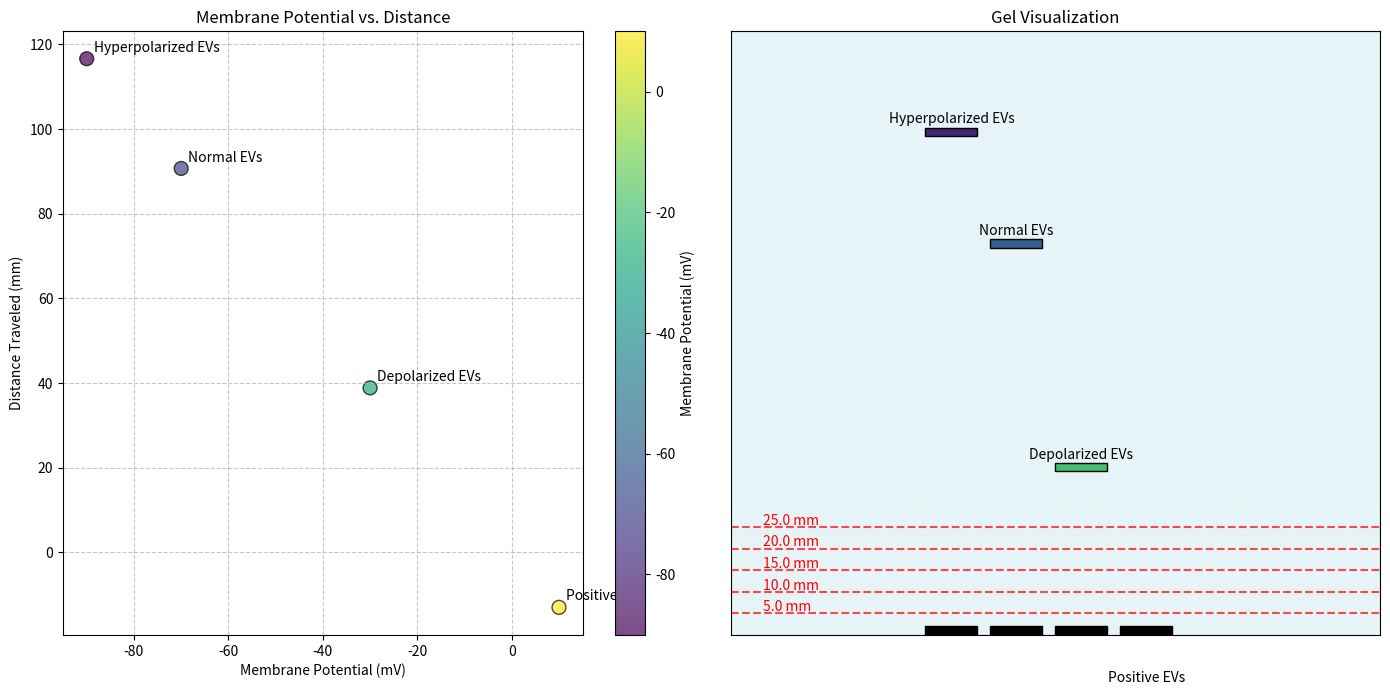

Write Python code to recreate this figure.
#!/usr/bin/env python
# -*- coding: utf-8 -*-

"""
DC Electrophoresis-based Sorting of Extracellular Vesicles

This module implements the direct current (DC) electrophoresis method for 
sorting extracellular vesicles based on their membrane potential differences.
"""

import numpy as np
import pandas as pd
import matplotlib.pyplot as plt
from typing import List, Dict, Tuple, Optional, Union
from dataclasses import dataclass


@dataclass
class EVSample:
    """Class for storing extracellular vesicle sample information."""
    name: str
    concentration: float  # particles/mL
    size_distribution: Dict[str, float]  # nm: percentage
    zeta_potential: float  # mV
    membrane_potential: float  # mV
    origin: str
    
    def __str__(self):
        return (f"EVSample: {self.name}\n"
                f"  Concentration: {self.concentration:.2e} particles/mL\n"
                f"  Avg Size: {self._avg_size():.2f} nm\n"
                f"  Zeta Potential: {self.zeta_potential:.2f} mV\n"
                f"  Membrane Potential: {self.membrane_potential:.2f} mV\n"
                f"  Origin: {self.origin}")
    
    def _avg_size(self) -> float:
        """Calculate average size from distribution."""
        sizes = np.array(list(self.size_distribution.keys()), dtype=float)
        percentages = np.array(list(self.size_distribution.values()))
        return np.sum(sizes * percentages) / np.sum(percentages)


class DCElectrophoresis:
    """
    Class for DC electrophoresis-based sorting of extracellular vesicles.
    
    This class handles the setup, running, and analysis of DC electrophoresis
    for sorting extracellular vesicles based on membrane potential differences.
    """
    
    def __init__(self, 
                 buffer_conductivity: float = 1.5,  # mS/cm
                 buffer_ph: float = 7.4,
                 voltage: float = 100.0,  # V
                 gel_percentage: float = 0.8,  # %
                 run_time: float = 60.0,  # minutes
                 collection_intervals: List[float] = None  # mm
                ):
        """
        Initialize the DC electrophoresis setup.
        
        Args:
            buffer_conductivity: Conductivity of the buffer (mS/cm)
            buffer_ph: pH of the buffer
            voltage: Applied voltage (V)
            gel_percentage: Agarose gel percentage (%)
            run_time: Total run time (minutes)
            collection_intervals: Distance intervals for collecting vesicles (mm)
        """
        self.buffer_conductivity = buffer_conductivity
        self.buffer_ph = buffer_ph
        self.voltage = voltage
        self.gel_percentage = gel_percentage
        self.run_time = run_time
        
        # Default collection intervals if none provided
        if collection_intervals is None:
            self.collection_intervals = [5.0, 10.0, 15.0, 20.0, 25.0, 30.0]
        else:
            self.collection_intervals = collection_intervals
            
        # Storage for results
        self.samples = []
        self.results = None
        
    def add_sample(self, sample: EVSample) -> None:
        """
        Add an EV sample to be sorted.
        
        Args:
            sample: EVSample object containing sample information
        """
        self.samples.append(sample)
        print(f"Added sample: {sample.name}")
        
    def run_simulation(self) -> Dict[str, pd.DataFrame]:
        """
        Simulate the electrophoresis run with the added samples.
        
        Returns:
            Dictionary mapping sample names to DataFrames with sorting results
        """
        if not self.samples:
            raise ValueError("No samples added. Use add_sample() before running.")
            
        # Dictionary to store results for each sample
        results = {}
        
        for sample in self.samples:
            # Calculate mobility based on membrane potential
            # This is a simplified model; actual mobility would depend on many factors
            mobility = -0.2 * sample.membrane_potential  # µm·cm/V·s
            
            # Field strength
            field_strength = self.voltage / 100.0  # V/cm (assumes 10 cm gel)
            
            # Calculate velocity
            velocity = mobility * field_strength  # µm/s
            
            # Convert to mm/min for easier interpretation
            velocity_mm_min = velocity * 60 / 1000
            
            # Calculate distance traveled
            distance = velocity_mm_min * self.run_time  # mm
            
            # Create dataframe to store results
            df = pd.DataFrame({
                'Sample': [sample.name],
                'Membrane_Potential_mV': [sample.membrane_potential],
                'Mobility_µm_cm_per_Vs': [mobility],
                'Velocity_mm_per_min': [velocity_mm_min],
                'Distance_mm': [distance]
            })
            
            results[sample.name] = df
            
        self.results = results
        return results
    
    def collect_fractions(self) -> Dict[str, Dict[str, float]]:
        """
        Collect sorted vesicle fractions based on the simulation results.
        
        Returns:
            Dictionary mapping fractions to sample concentrations
        """
        if self.results is None:
            self.run_simulation()
            
        # Dictionary to store collected fractions
        # Format: {interval: {sample_name: concentration}}
        fractions = {}
        
        # Initialize intervals
        for interval in self.collection_intervals:
            fractions[interval] = {}
            
        # Assign samples to fractions based on distance traveled
        for sample_name, df in self.results.items():
            distance = df['Distance_mm'].values[0]
            
            # Find appropriate interval
            for i, interval in enumerate(sorted(self.collection_intervals)):
                if distance <= interval:
                    # Add sample to this fraction
                    sample = next(s for s in self.samples if s.name == sample_name)
                    fractions[interval][sample_name] = sample.concentration
                    break
                    
                # If it's the last interval and distance is greater, put in last fraction
                if i == len(self.collection_intervals) - 1:
                    sample = next(s for s in self.samples if s.name == sample_name)
                    fractions[interval][sample_name] = sample.concentration
                    
        return fractions
    
    def visualize_results(self, filename: Optional[str] = None) -> None:
        """
        Generate visualization of the electrophoresis results.
        
        Args:
            filename: Optional filename to save the plot
        """
        if self.results is None:
            self.run_simulation()
            
        # Set up figure
        fig, (ax1, ax2) = plt.subplots(1, 2, figsize=(14, 7))
        
        # Plot membrane potential vs. distance
        potentials = []
        distances = []
        sample_names = []
        
        for sample_name, df in self.results.items():
            potentials.append(df['Membrane_Potential_mV'].values[0])
            distances.append(df['Distance_mm'].values[0])
            sample_names.append(sample_name)
            
        # Plot distance vs. membrane potential
        scatter = ax1.scatter(potentials, distances, c=potentials, cmap='viridis', 
                             s=100, alpha=0.7, edgecolors='k')
        
        # Add labels for points
        for i, name in enumerate(sample_names):
            ax1.annotate(name, (potentials[i], distances[i]), 
                       xytext=(5, 5), textcoords='offset points')
            
        ax1.set_xlabel('Membrane Potential (mV)')
        ax1.set_ylabel('Distance Traveled (mm)')
        ax1.set_title('Membrane Potential vs. Distance')
        ax1.grid(True, linestyle='--', alpha=0.7)
        
        # Add colorbar
        cbar = plt.colorbar(scatter, ax=ax1)
        cbar.set_label('Membrane Potential (mV)')
        
        # Plot gel visualization
        ax2.set_xlim(0, 10)  # gel width
        ax2.set_ylim(0, max(distances) * 1.2)  # gel length + margin
        
        # Draw gel
        gel_rect = plt.Rectangle((0, 0), 10, max(distances) * 1.2, 
                               fc='lightblue', ec='skyblue', alpha=0.3)
        ax2.add_patch(gel_rect)
        
        # Draw wells
        for i in range(len(sample_names)):
            well = plt.Rectangle((3 + i, 0), 0.8, 2, fc='black', ec='black')
            ax2.add_patch(well)
            
        # Draw bands
        for i, (name, dist) in enumerate(zip(sample_names, distances)):
            band_color = plt.cm.viridis(plt.Normalize(-100, 0)(potentials[i]))
            band = plt.Rectangle((3 + i, dist - 1), 0.8, 2, fc=band_color, ec='black')
            ax2.add_patch(band)
            ax2.text(3 + i + 0.4, dist + 2, name, ha='center')
            
        # Draw collection intervals
        for interval in self.collection_intervals:
            ax2.axhline(y=interval, color='red', linestyle='--', alpha=0.7)
            ax2.text(0.5, interval + 0.5, f"{interval} mm", color='red')
            
        ax2.set_title('Gel Visualization')
        ax2.set_xticks([])
        ax2.set_yticks([])
        
        plt.tight_layout()
        
        if filename:
            plt.savefig(filename, dpi=300, bbox_inches='tight')
            print(f"Figure saved to {filename}")
            
        plt.show()


# Example usage:
if __name__ == "__main__":
    # Create sample EV samples with different membrane potentials
    samples = [
        EVSample(
            name="Hyperpolarized EVs",
            concentration=1e9,
            size_distribution={80: 0.1, 100: 0.3, 120: 0.4, 150: 0.2},
            zeta_potential=-30.5,
            membrane_potential=-90.0,  # Highly negative (hyperpolarized)
            origin="Neural cells"
        ),
        EVSample(
            name="Normal EVs",
            concentration=5e9,
            size_distribution={90: 0.2, 110: 0.5, 130: 0.3},
            zeta_potential=-20.2,
            membrane_potential=-70.0,  # Normal negative potential
            origin="Fibroblasts"
        ),
        EVSample(
            name="Depolarized EVs",
            concentration=3e9,
            size_distribution={100: 0.4, 120: 0.3, 140: 0.3},
            zeta_potential=-15.5,
            membrane_potential=-30.0,  # Less negative (depolarized)
            origin="Cancer cells"
        ),
        EVSample(
            name="Positive EVs",
            concentration=2e8,
            size_distribution={70: 0.2, 90: 0.5, 110: 0.3},
            zeta_potential=5.5,
            membrane_potential=10.0,  # Positive potential (rare)
            origin="Activated immune cells"
        )
    ]
    
    # Setup electrophoresis
    ep = DCElectrophoresis(
        buffer_conductivity=1.5,
        buffer_ph=7.4,
        voltage=120.0,
        gel_percentage=0.8,
        run_time=90.0,
        collection_intervals=[5.0, 10.0, 15.0, 20.0, 25.0]
    )
    
    # Add samples
    for sample in samples:
        ep.add_sample(sample)
    
    # Run simulation
    results = ep.run_simulation()
    
    # Print results
    for sample_name, df in results.items():
        print(f"\nResults for {sample_name}:")
        print(df.to_string(index=False))
    
    # Collect fractions
    fractions = ep.collect_fractions()
    print("\nCollected fractions:")
    for interval, samples in fractions.items():
        print(f"Fraction at {interval} mm:")
        for sample_name, conc in samples.items():
            print(f"  {sample_name}: {conc:.2e} particles/mL")
    
    # Visualize results
    ep.visualize_results("electrophoresis_results.png")
